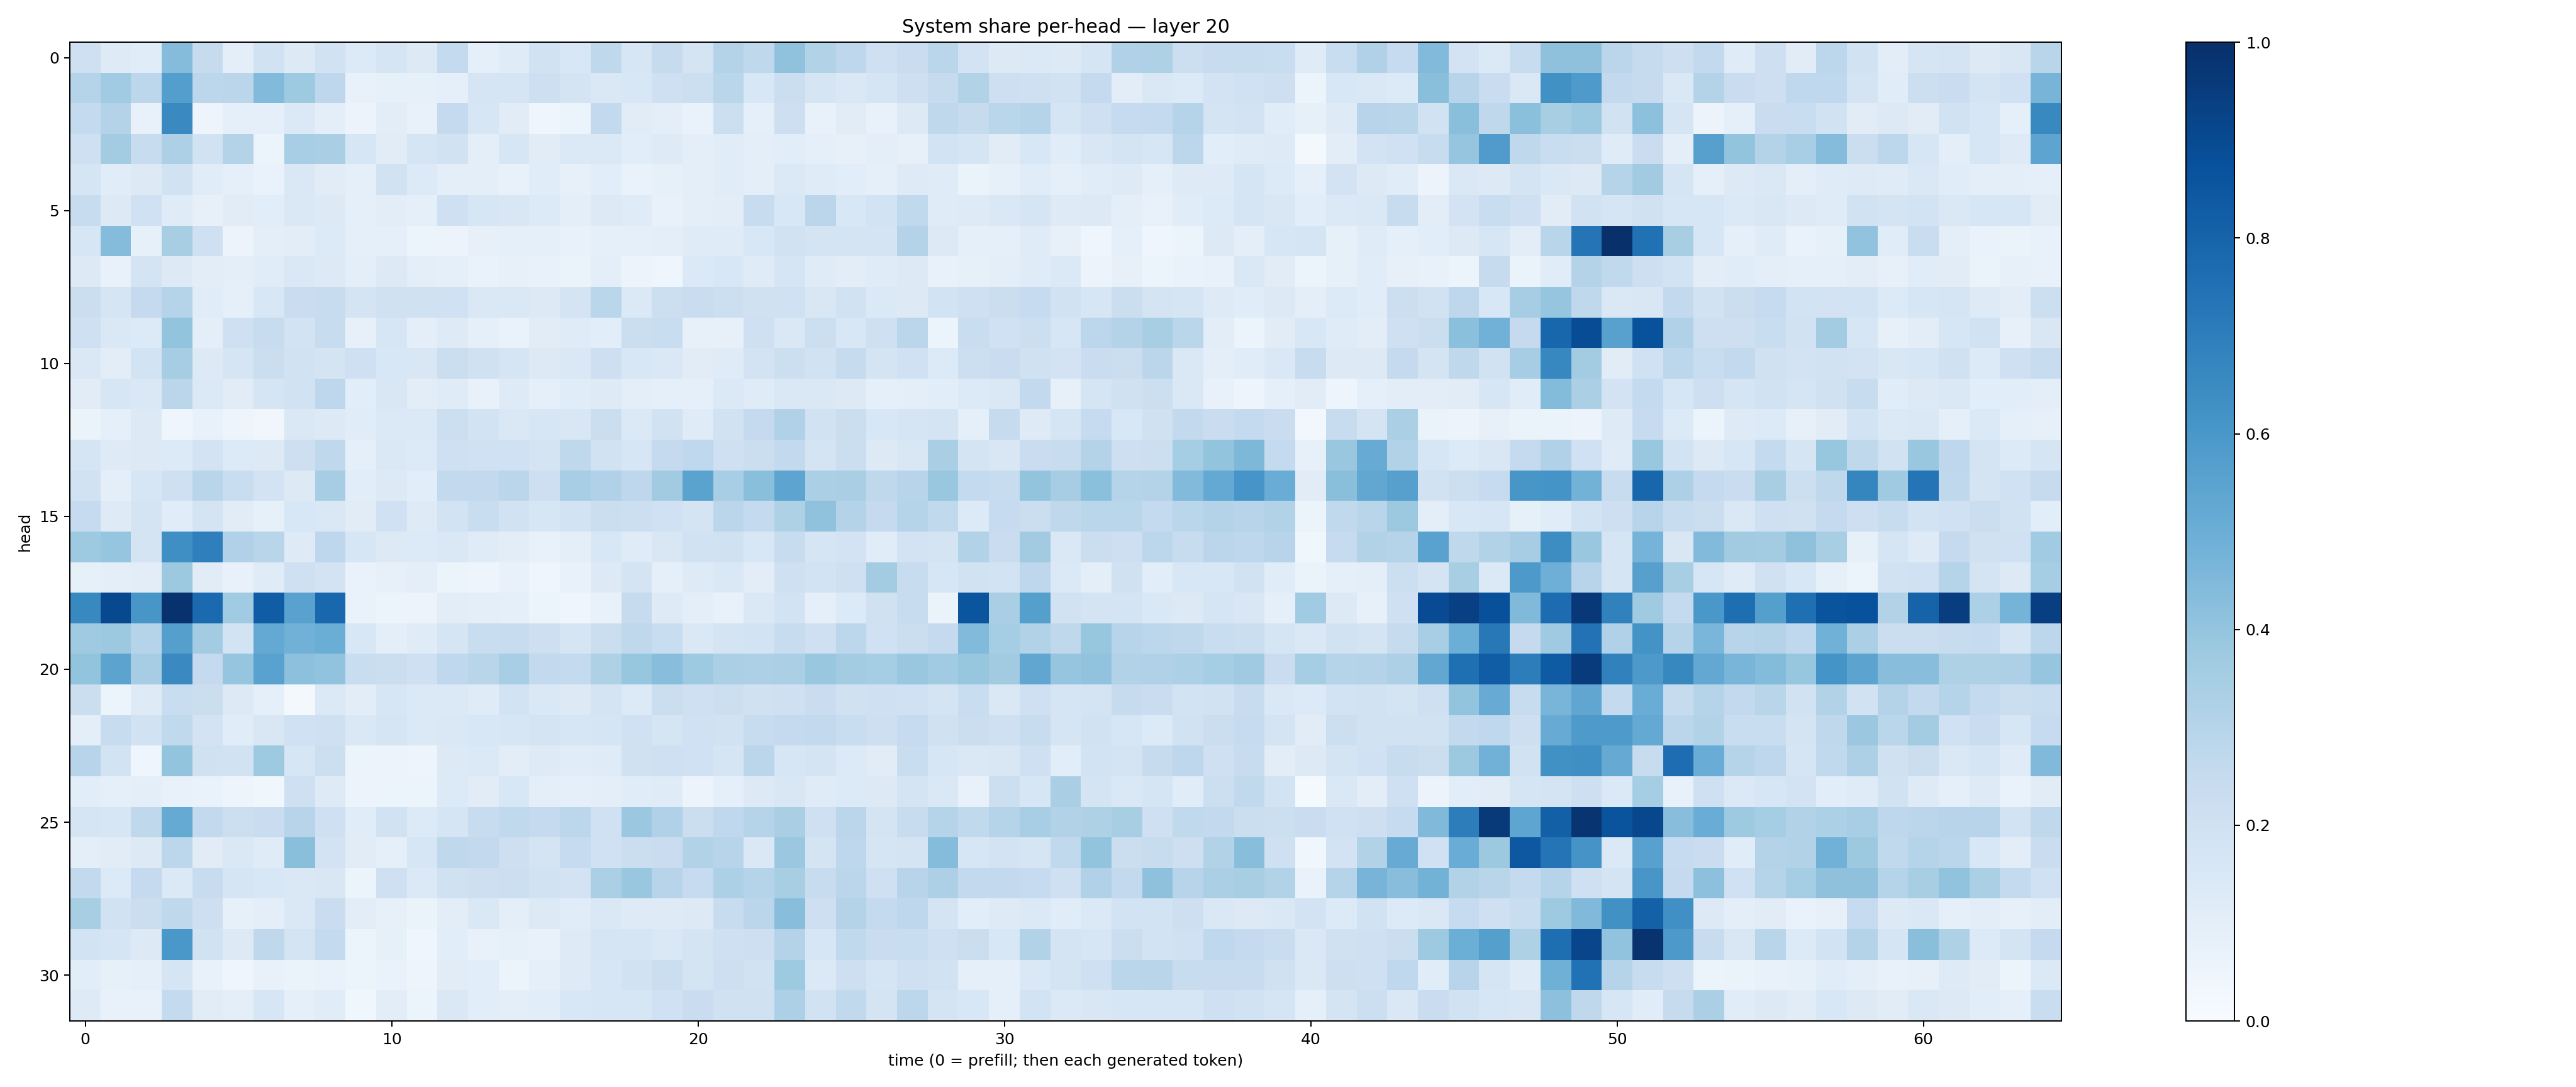

Data behind this chart, as committed beside it:
0.20869829, 0.12349756, 0.11566108, 0.43596327, 0.24427131, 0.097063184, 0.1922413, 0.13018316, 0.19314173, 0.13341384, 0.16861948, 0.1310279, 0.25664952, 0.092232205, 0.118579686, 0.19015895, 0.15335187, 0.2702233, 0.15904081, 0.24268311, 0.17718488, 0.30767775, 0.2727041, 0.40773916
0.3021, 0.3646, 0.2812, 0.5687, 0.2811, 0.2842, 0.4437, 0.3737, 0.2758, 0.07718, 0.08216, 0.08399, 0.09369, 0.1713, 0.1677, 0.211, 0.172, 0.1408, 0.1539, 0.2034, 0.2156, 0.2864, 0.1526, 0.2236
0.2577, 0.3062, 0.07572, 0.6531, 0.04993, 0.09137, 0.08961, 0.1401, 0.09509, 0.05708, 0.1042, 0.078, 0.2531, 0.1632, 0.1106, 0.04574, 0.05913, 0.2595, 0.1097, 0.09932, 0.06906, 0.2185, 0.0907, 0.2112
0.2085, 0.3559, 0.2415, 0.3252, 0.1888, 0.3061, 0.06112, 0.3476, 0.337, 0.163, 0.1122, 0.1698, 0.1887, 0.0982, 0.1579, 0.1129, 0.1375, 0.1383, 0.1081, 0.1214, 0.09395, 0.1162, 0.09475, 0.1082
0.1706, 0.1162, 0.1253, 0.1899, 0.1159, 0.09105, 0.06809, 0.1412, 0.1132, 0.09091, 0.1898, 0.1364, 0.1008, 0.09393, 0.0772, 0.1155, 0.08142, 0.106, 0.06774, 0.08326, 0.09733, 0.1145, 0.09459, 0.1405
0.2362, 0.1321, 0.2005, 0.1184, 0.07943, 0.1102, 0.1059, 0.1472, 0.1276, 0.08763, 0.1016, 0.0867, 0.2059, 0.1611, 0.1522, 0.1355, 0.1002, 0.1287, 0.1196, 0.0745, 0.0981, 0.105, 0.2371, 0.1545
0.1619, 0.4346, 0.08387, 0.3417, 0.2091, 0.05647, 0.09807, 0.1037, 0.1345, 0.08759, 0.09009, 0.05876, 0.05529, 0.08191, 0.0913, 0.08804, 0.07214, 0.09194, 0.08663, 0.09483, 0.1197, 0.1194, 0.1538, 0.1913
0.1278, 0.0705, 0.1751, 0.1269, 0.1049, 0.09856, 0.1163, 0.1448, 0.1267, 0.09577, 0.1326, 0.0996, 0.08736, 0.06699, 0.07816, 0.07171, 0.06451, 0.09526, 0.0551, 0.04263, 0.1404, 0.1545, 0.1175, 0.1648
0.226, 0.1691, 0.2521, 0.3039, 0.1165, 0.08677, 0.1562, 0.2273, 0.2367, 0.1774, 0.1966, 0.1981, 0.2, 0.1422, 0.1461, 0.1251, 0.1763, 0.2878, 0.1395, 0.2186, 0.2297, 0.2152, 0.1992, 0.1994
0.2083, 0.1457, 0.1348, 0.402, 0.09551, 0.2062, 0.2371, 0.1842, 0.238, 0.07964, 0.1579, 0.09626, 0.1236, 0.09107, 0.06678, 0.1103, 0.1193, 0.1058, 0.2241, 0.2336, 0.07891, 0.08114, 0.2048, 0.145
0.1418, 0.1028, 0.1874, 0.3495, 0.1311, 0.1647, 0.224, 0.1945, 0.1793, 0.2081, 0.1557, 0.1523, 0.223, 0.1959, 0.1674, 0.1301, 0.144, 0.2129, 0.1533, 0.1419, 0.112, 0.1207, 0.1814, 0.2154
0.1128, 0.1623, 0.1449, 0.2824, 0.1385, 0.1126, 0.1704, 0.1888, 0.2746, 0.1092, 0.1511, 0.1052, 0.1184, 0.07578, 0.1214, 0.08861, 0.1139, 0.1223, 0.09592, 0.09061, 0.09319, 0.1375, 0.1187, 0.1484
0.06314, 0.09146, 0.1265, 0.04153, 0.07802, 0.05057, 0.03436, 0.1468, 0.1301, 0.1166, 0.1402, 0.138, 0.2168, 0.1861, 0.1427, 0.1584, 0.1516, 0.2254, 0.1373, 0.1949, 0.1187, 0.1921, 0.2514, 0.3167
0.1716, 0.1225, 0.1298, 0.1367, 0.1827, 0.1366, 0.1304, 0.2131, 0.2729, 0.08729, 0.1443, 0.1356, 0.2034, 0.2024, 0.2012, 0.1726, 0.2707, 0.1942, 0.1581, 0.2503, 0.2675, 0.2075, 0.2218, 0.2598
0.1913, 0.09902, 0.1605, 0.2097, 0.2911, 0.2307, 0.1797, 0.1261, 0.3487, 0.1068, 0.1269, 0.1089, 0.2581, 0.2602, 0.282, 0.2147, 0.3441, 0.3169, 0.2754, 0.3596, 0.5501, 0.3458, 0.4219, 0.5425
0.2497, 0.1233, 0.1784, 0.1153, 0.1786, 0.1106, 0.08289, 0.1549, 0.1453, 0.1104, 0.203, 0.1235, 0.1849, 0.2305, 0.1936, 0.1605, 0.1838, 0.2262, 0.2185, 0.2021, 0.1734, 0.2821, 0.257, 0.3209
0.3724, 0.3971, 0.1767, 0.6361, 0.6924, 0.3165, 0.2896, 0.1229, 0.2768, 0.1591, 0.1311, 0.1364, 0.1412, 0.1192, 0.1052, 0.07324, 0.09382, 0.1537, 0.1207, 0.1488, 0.1909, 0.1957, 0.1525, 0.2399
0.0849, 0.09927, 0.1044, 0.3781, 0.1105, 0.07676, 0.1207, 0.2074, 0.1811, 0.06683, 0.08168, 0.09512, 0.06121, 0.04953, 0.07713, 0.04529, 0.0741, 0.1252, 0.1743, 0.09125, 0.1246, 0.1451, 0.1053, 0.2104
0.6597, 0.9043, 0.6026, 0.9898, 0.7752, 0.3661, 0.8265, 0.5543, 0.7871, 0.06851, 0.05309, 0.05624, 0.1022, 0.09929, 0.08903, 0.06212, 0.04389, 0.07363, 0.2437, 0.1216, 0.0975, 0.07706, 0.1453, 0.1855
0.3688, 0.3784, 0.2971, 0.5651, 0.3557, 0.1863, 0.5227, 0.4828, 0.502, 0.1542, 0.09448, 0.1192, 0.167, 0.2315, 0.2375, 0.2135, 0.1668, 0.2207, 0.2711, 0.2308, 0.1438, 0.1793, 0.1854, 0.2344
0.4006, 0.5447, 0.3487, 0.6557, 0.2507, 0.398, 0.5509, 0.4148, 0.4058, 0.2321, 0.2191, 0.2064, 0.2674, 0.2912, 0.3441, 0.2585, 0.2545, 0.3217, 0.3907, 0.4292, 0.3715, 0.3338, 0.3271, 0.3359
0.2211, 0.05874, 0.1226, 0.2311, 0.224, 0.1262, 0.08784, 0.02246, 0.1402, 0.1019, 0.1585, 0.1405, 0.1384, 0.1202, 0.1845, 0.1451, 0.126, 0.1746, 0.1354, 0.2208, 0.2053, 0.2168, 0.197, 0.2053
0.1014, 0.2415, 0.1905, 0.2644, 0.1819, 0.1158, 0.1506, 0.2011, 0.2052, 0.1462, 0.1681, 0.1391, 0.1414, 0.1534, 0.1594, 0.1739, 0.1623, 0.1697, 0.203, 0.1651, 0.2029, 0.193, 0.2381, 0.25
0.2937, 0.1861, 0.04559, 0.4015, 0.1974, 0.1947, 0.3734, 0.1636, 0.2177, 0.05401, 0.05856, 0.04798, 0.1267, 0.1387, 0.1042, 0.1228, 0.1148, 0.1211, 0.1961, 0.2075, 0.2006, 0.1651, 0.2814, 0.1588
0.1092, 0.08919, 0.09897, 0.07738, 0.06702, 0.04717, 0.03871, 0.2069, 0.1241, 0.05504, 0.05394, 0.06117, 0.1361, 0.1104, 0.1526, 0.09695, 0.09197, 0.0998, 0.115, 0.1209, 0.05638, 0.09245, 0.1277, 0.1518
0.1677, 0.1615, 0.2721, 0.5174, 0.2583, 0.2175, 0.2279, 0.2944, 0.2085, 0.1152, 0.1911, 0.1359, 0.171, 0.24, 0.2649, 0.2511, 0.2777, 0.202, 0.3791, 0.3178, 0.2243, 0.2666, 0.2991, 0.3386
0.09765, 0.112, 0.1263, 0.2786, 0.1113, 0.1441, 0.1186, 0.4243, 0.1805, 0.1107, 0.09212, 0.1567, 0.271, 0.259, 0.2125, 0.1731, 0.2463, 0.2007, 0.2249, 0.2295, 0.3153, 0.2945, 0.1453, 0.3814
0.261, 0.1346, 0.2503, 0.14, 0.2384, 0.1643, 0.1538, 0.1451, 0.1502, 0.06015, 0.208, 0.1374, 0.1989, 0.2123, 0.2185, 0.1952, 0.1802, 0.3353, 0.3857, 0.2968, 0.2486, 0.3292, 0.2994, 0.3413
0.343, 0.1918, 0.2211, 0.2728, 0.2124, 0.08551, 0.1012, 0.1442, 0.2279, 0.1041, 0.07967, 0.06269, 0.1026, 0.1437, 0.09602, 0.127, 0.1161, 0.1459, 0.1249, 0.1241, 0.1266, 0.2353, 0.2848, 0.4273
0.1869, 0.1714, 0.1262, 0.6002, 0.1925, 0.129, 0.2727, 0.176, 0.2571, 0.05153, 0.08564, 0.04643, 0.1067, 0.07681, 0.0853, 0.07798, 0.125, 0.1665, 0.1715, 0.1478, 0.1746, 0.209, 0.2141, 0.3056
0.1094, 0.08451, 0.08732, 0.1672, 0.07128, 0.03918, 0.07178, 0.06627, 0.07003, 0.05918, 0.06725, 0.04784, 0.111, 0.1069, 0.06239, 0.08722, 0.1239, 0.1595, 0.1931, 0.2196, 0.175, 0.2111, 0.1924, 0.3714
0.1228, 0.07623, 0.07425, 0.2575, 0.1103, 0.09957, 0.1607, 0.0867, 0.1155, 0.03897, 0.1025, 0.05428, 0.1436, 0.1067, 0.09974, 0.1058, 0.1559, 0.1615, 0.1624, 0.2013, 0.2281, 0.1963, 0.1959, 0.3263
